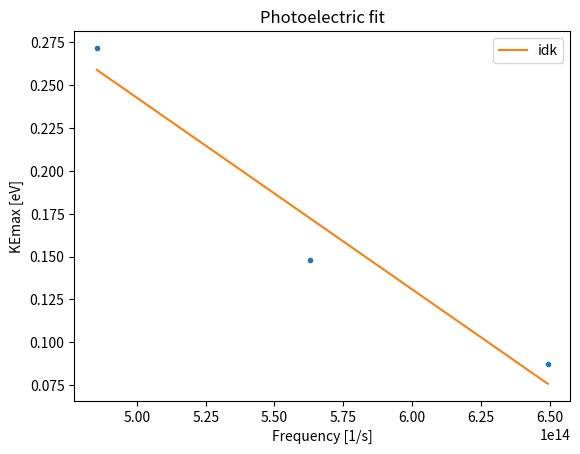

Python code for this plot:
import numpy as np
import matplotlib.pyplot as plt

# data
wl_err = 10 # nm
c = 3e8 # m/s

blue_wl = 462 # nm
blue_v = np.array([0, -500, -700, -900, -930, -951, -960, -955, 200, 400, 450]) # mV
blue_curr = np.array([(8360+8350)/2, (1890+1870)/2, (580+575)/2, (51+47)/2, (25+18)/2, (12+5)/2, 0, (3+0)/2, 1000 * (11.73+11.72)/2, 1000 * (15.15+15.14)/2, 1000 * (16.00+15.99)/2]) # nA

green_wl = 533 # nm
green_v = np.array([0, -200, -300, -400, -500, -600, -700, -721, -724, -722, 0, 200, 400, 450]) # mV
green_curr = np.array([(3265+3287)/2, (1652+1663)/2, (1007+1011)/2, (521+524)/2, 200, (58+65)/2, (7+10)/2, (3+7)/2, (0+3)/2, (0+3)/2, (3320+3330)/2, (5229+5240)/2, (7172+7180)/2, (7655+7658)/2]) # nA

red_wl = 618 # nm
red_v = np.array([0, -100, -200, -300, -350, -355, -360, -361, 0, 100, 200, 250]) # mV
red_curr = np.array([(819+823)/2, (379+393)/2, (112+123)/2, (14+18)/2, (3+7)/2, (3+10)/2, (0+3)/2, (0+3)/2, (849+852)/2, (1370+1377)/2, (1953+1957)/2, (2241+2244)/2]) # nA

# linear fit for each LED
blue_coef = np.polyfit(blue_curr, blue_v, 1) 

green_coef = np.polyfit(green_curr, green_v, 1) 

red_coef = np.polyfit(red_curr, red_v, 1) 

# KEmax = hc / wl - phi rough plot/fit
ke_max = np.array([blue_coef[0], green_coef[0], red_coef[0]])
wls = np.array([blue_wl, green_wl, red_wl]) * 1e-9
freq = c / wls
photoelec_coef = np.polyfit(freq, ke_max, 1)
photoelec_lin_func = np.poly1d(photoelec_coef)
photoelec_yfit = photoelec_lin_func(freq)

f_cutoff = -1 * photoelec_coef[1] / photoelec_coef[0]

fig = plt.figure()
plt.title("Photoelectric fit")
plt.xlabel("Frequency [1/s]")
plt.ylabel("KEmax [eV]")

plt.errorbar(freq, ke_max, fmt=".")
plt.plot(freq, photoelec_yfit, label="idk")

print(f"Plank's const: {-1 * photoelec_coef[0]} eV*s; work func: {photoelec_coef[1]} eV; cutoff frequency: {f_cutoff} Hz")

# more careful analysis
ke_err = np.array([0.009, 0.003, 0.001]) # found through looking at eV steps around I=0 value
freq_err = (c / (wls ** 2)) * wl_err
degree = 1
weights = 1 / ke_err
coef, cov = np.polyfit(freq, ke_max, degree, w=weights, cov=True)
h = coef[0]
phi = coef[1]
h_err = np.sqrt(cov[0, 0])
phi_err = np.sqrt(cov[1, 1])
freq_cutoff = phi / h
freq_cutoff_err = freq_cutoff * np.sqrt((phi_err / phi) ** 2 + (h_err / h) ** 2)
print(f"plank's const: {h} +/- {h_err} eV * s; work func: {phi} +/- {phi_err} eV; cutoff frequency: {freq_cutoff} +/- {freq_cutoff_err} Hz")  

plt.legend()
plt.show()
